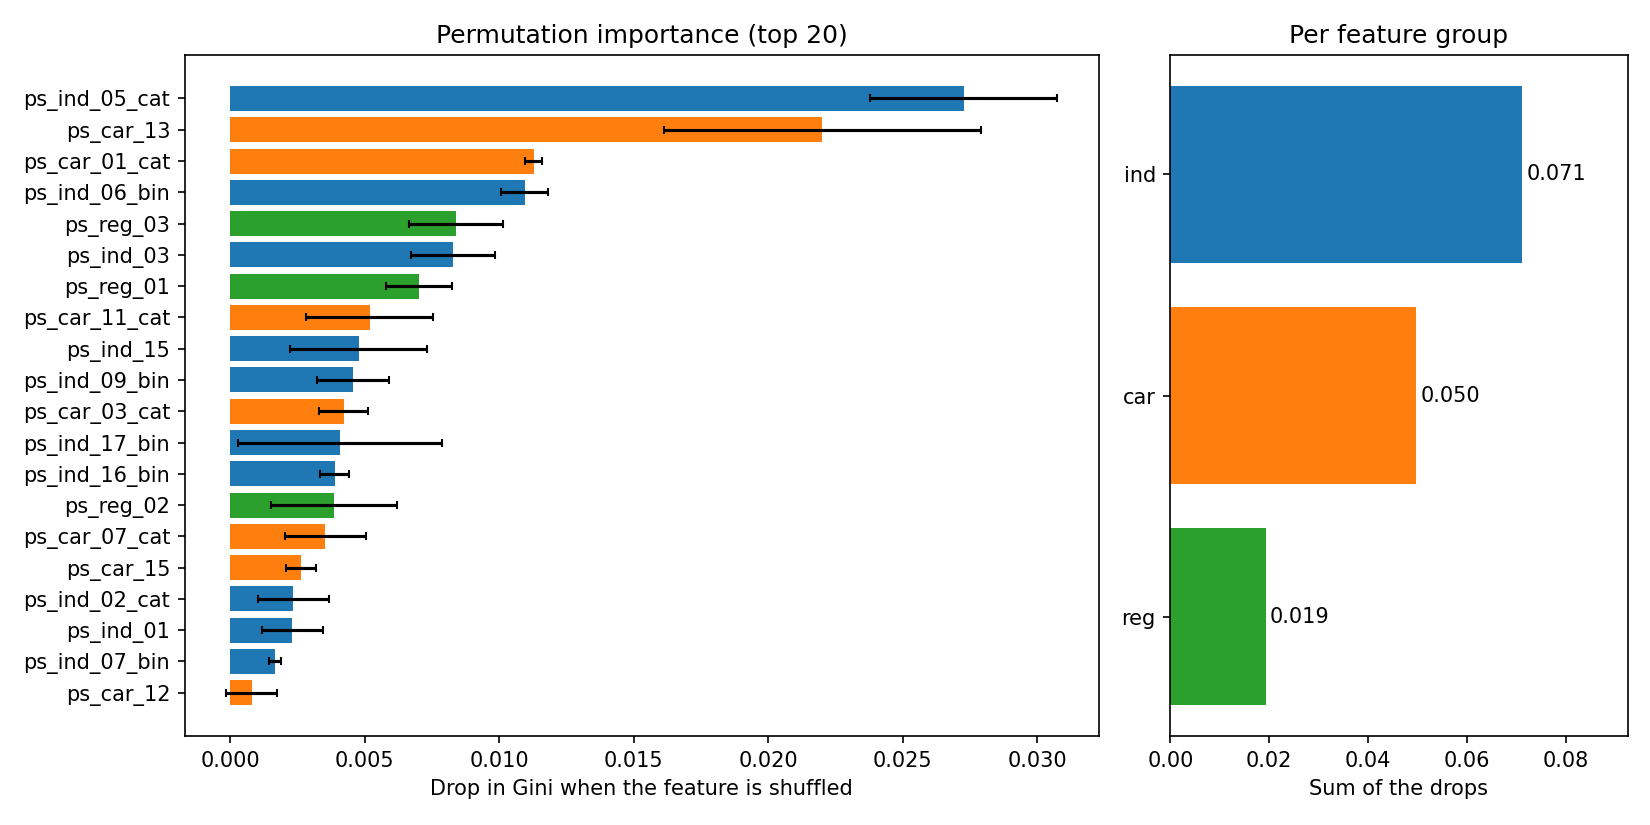

The data file committed next to this chart (first rows):
feature, gini_drop, gini_drop_std, group
ps_ind_05_cat, 0.02727, 0.003478, ind
ps_car_13, 0.02202, 0.005891, car
ps_car_01_cat, 0.01129, 0.0003133, car
ps_ind_06_bin, 0.01095, 0.0008769, ind
ps_reg_03, 0.008391, 0.001754, reg
ps_ind_03, 0.008284, 0.001563, ind
ps_reg_01, 0.007012, 0.001224, reg
ps_car_11_cat, 0.005186, 0.002347, car
ps_ind_15, 0.004778, 0.002533, ind
ps_ind_09_bin, 0.004573, 0.001334, ind
ps_car_03_cat, 0.004222, 0.0008948, car
ps_ind_17_bin, 0.004094, 0.003785, ind
ps_ind_16_bin, 0.003893, 0.0005289, ind
ps_reg_02, 0.003866, 0.002348, reg
ps_car_07_cat, 0.003539, 0.001503, car
ps_car_15, 0.002632, 0.0005522, car
ps_ind_02_cat, 0.002355, 0.00132, ind
ps_ind_01, 0.002307, 0.001133, ind
ps_ind_07_bin, 0.001668, 0.0002099, ind
ps_car_12, 0.0008143, 0.0009492, car
ps_ind_04_cat, 0.0007194, 0.0009535, ind
ps_car_06_cat, 0.0006718, 0.0009117, car
ps_car_09_cat, 0.0003318, 0.0001163, car
ps_car_02_cat, 0.0003044, 0.001067, car
ps_ind_18_bin, 0.0001525, 0.0002202, ind
ps_car_08_cat, 0.0001307, 0.0001569, car
ps_ind_12_bin, 5.8677429715769946e-05, 1.5317031627336806e-05, ind
ps_car_05_cat, 3.5412884694959366e-05, 0.0007439, car
ps_ind_14, 2.1401957785327497e-05, 3.2419227816373204e-05, ind
ps_ind_08_bin, 1.0997569216630865e-05, 5.884330024625929e-05, ind
ps_ind_13_bin, 2.4439042702143845e-06, 5.792845621697189e-06, ind
ps_ind_10_bin, -6.762259392445458e-07, 1.5860900719621088e-06, ind
ps_car_10_cat, -4.152264537390001e-06, 0.0001385, car
ps_ind_11_bin, -1.3346564583738285e-05, 1.1289572675131552e-05, ind
ps_car_14, -0.0002915, 0.0008944, car
ps_car_11, -0.0003197, 5.181635291070297e-05, car
ps_car_04_cat, -0.0008566, 0.001511, car
